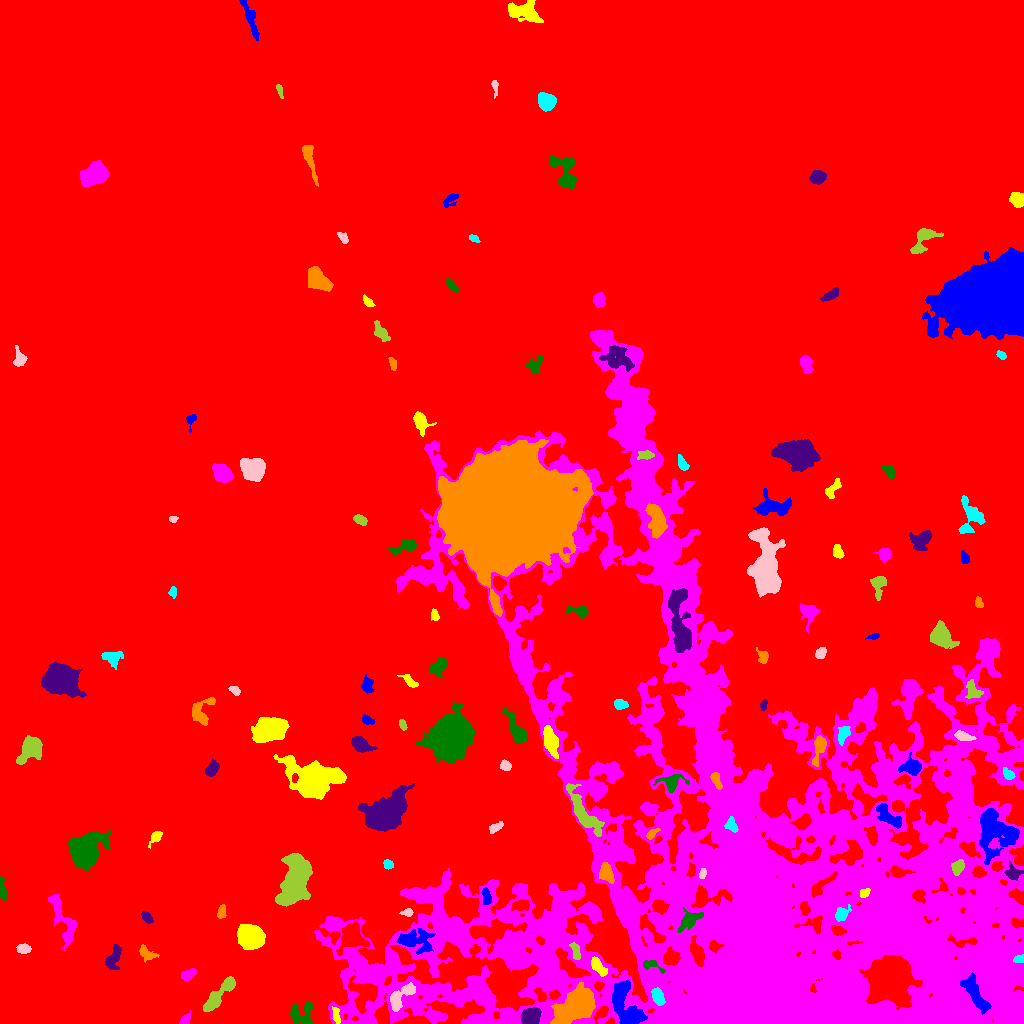

The file beside this chart, header and first rows:
ID, X, Y, A, B, theta, total_flux, mu_max, mu_median, mu_mean, R_fwhm, R_e, R10, R90, x_start, x_end, y_start, y_end, area, greylevel
0, 493.1, 510.2, 315.8, 255.6, 0.6663, 8339896, 28.0, 10.0, 9.847, 257.1, 294.9, 118.7, 447.6, 0, 1023, 0, 1023, 846974, 9.847
1, 625.6, 18.38, 13.25, 6.316, -1.172, 5862, 14.0, 7.0, 7.21, 12.46, 9.541, 3.785, 14.27, 612, 647, 0, 43, 813, 30.21
2, 336.1, 7.859, 4.511, 1.658, -1.375, 306.0, 6.0, 3.0, 2.732, 4.514, 3.385, 1.262, 5.171, 332, 340, 0, 17, 112, 24.73
3, 185.2, 3.703, 3.092, 2.017, 1.015, 293.0, 8.0, 3.0, 2.96, 3.478, 3.038, 1.128, 4.754, 179, 190, 0, 13, 99, 19.96
4, 302.1, 9.971, 6.749, 5.885, 0.4404, 1051, 7.0, 3.0, 3.011, 6.358, 5.944, 2.326, 9.15, 290, 313, 0, 22, 349, 21.01
5, 531.3, 7.401, 4.591, 3.701, 0.3852, 2274, 17.0, 7.0, 7.58, 6.129, 5.293, 2.111, 8.311, 521, 541, 0, 16, 300, 29.58
6, 575.2, 16.07, 11.95, 7.185, 0.5962, 6683, 14.0, 6.0, 5.893, 10.9, 10.97, 4.107, 16.92, 550, 595, 0, 42, 1134, 28.89
7, 657.6, 26.63, 3.962, 2.583, -1.171, 1038, 12.0, 5.0, 5.492, 5.202, 4.107, 1.596, 6.507, 651, 665, 18, 36, 189, 35.49
8, 401, 27.23, 9.398, 3.686, 0.7941, 1075, 8.0, 3.0, 3.037, 6.652, 5.971, 2.257, 9.288, 390, 415, 12, 41, 354, 25.04
9, 218.6, 28.86, 12.77, 2.74, 0.8509, 1866, 10.0, 4.0, 4.119, 7.569, 6.129, 2.459, 9.837, 203, 235, 12, 47, 453, 21.12
10, 889.1, 45.66, 8.981, 8.729, -0.9077, 69744, 159.0, 17.0, 33.96, 9.424, 9.739, 3.785, 19.13, 859, 922, 14, 68, 2054, 63.96
11, 975.5, 28.92, 11.8, 3.399, -1.024, 1711, 8.0, 3.0, 3.528, 8.463, 7.001, 2.706, 10.88, 960, 991, 9, 51, 485, 32.53
12, 597.9, 57.33, 5.434, 2.447, -0.8651, 933.0, 9.0, 4.0, 4.688, 5.441, 4.478, 1.784, 6.933, 591, 607, 47, 67, 199, 28.69
13, 188.6, 49.04, 4.057, 2.216, 0.5428, 405.0, 6.0, 3.0, 2.755, 5.046, 3.742, 1.493, 5.809, 181, 196, 42, 55, 147, 19.76
14, 651.7, 58.5, 5.902, 2.485, -0.3734, 398.0, 7.0, 3.0, 2.863, 4.184, 3.568, 1.382, 5.47, 643, 665, 50, 63, 139, 36.86
15, 112.8, 64.58, 6.16, 2.886, 1.17, 831.0, 9.0, 3.0, 3.184, 4.478, 4.82, 1.871, 7.756, 105, 121, 54, 79, 261, 20.18
16, 147, 69.78, 4.935, 2.868, -0.6119, 327.0, 4.0, 2.0, 1.858, 6.103, 4.37, 1.784, 6.555, 139, 159, 61, 79, 176, 18.86
17, 1019, 64.41, 2.769, 1.789, 0.2273, 309.0, 8.0, 4.0, 3.862, 3.785, 2.764, 0.9772, 4.297, 1013, 1023, 61, 69, 80, 35.86
18, 23.7, 74.46, 3.107, 2.291, -0.0133, 460.0, 10.0, 3.0, 3.622, 3.568, 3.338, 1.262, 5.382, 16, 31, 70, 80, 127, 21.62
19, 575.4, 72.72, 4.828, 1.955, -1.328, 342.0, 6.0, 3.0, 2.533, 4.787, 3.785, 1.382, 5.642, 569, 580, 64, 81, 135, 28.53
20, 352.5, 86.28, 5.473, 5.44, -1.475, 3577, 21.0, 5.0, 6.539, 6.257, 6.129, 2.394, 10.42, 336, 369, 68, 101, 547, 28.54
21, 414.9, 83.17, 9.348, 5.051, -0.1242, 1558, 8.0, 3.0, 2.907, 7.653, 7.069, 2.764, 11.23, 396, 435, 69, 95, 536, 24.91
22, 250.9, 86.17, 5.647, 4.954, -0.184, 7197, 30.0, 10.0, 11.84, 8.349, 6.77, 2.764, 10.82, 237, 265, 74, 99, 608, 32.84
23, 62.64, 103.7, 15.18, 4.241, -1.195, 2402, 9.0, 4.0, 4.375, 8.612, 7.756, 2.985, 11.83, 48, 77, 73, 129, 549, 20.38
24, 689.5, 103.6, 7.153, 3.491, 0.6209, 872.0, 6.0, 3.0, 2.986, 7.59, 5.614, 2.257, 8.612, 677, 703, 91, 116, 292, 28.99
25, 146.9, 106, 3.311, 1.89, -1.026, 390.0, 8.0, 4.0, 3.545, 4.37, 3.192, 1.262, 4.82, 141, 153, 100, 112, 110, 20.55
26, 221.5, 111.2, 3.302, 1.881, 1.439, 308.0, 6.0, 2.0, 2.826, 4.029, 3.09, 1.262, 5.015, 217, 226, 105, 119, 109, 20.83
27, 841.6, 109.1, 4.196, 2.744, 0.8286, 637.0, 8.0, 3.0, 3.703, 5.046, 3.989, 1.596, 6.433, 835, 851, 102, 119, 172, 30.7
28, 407, 110.9, 2.736, 1.584, 0.02951, 202.0, 6.0, 2.0, 2.434, 3.432, 2.646, 0.9772, 4.029, 399, 413, 107, 115, 83, 23.43
29, 295.9, 143.7, 11.71, 5.787, 1.323, 12788, 32.0, 8.0, 9.991, 9.624, 9.657, 3.7, 16.27, 275, 312, 117, 170, 1280, 29.99
30, 520.2, 118, 4.411, 2.554, 0.1561, 741.0, 8.0, 4.0, 4.14, 5.917, 4.334, 1.693, 6.58, 511, 529, 113, 124, 179, 26.14
31, 486.3, 126.5, 4.525, 2.048, -1.393, 395.0, 6.0, 3.0, 2.842, 5.015, 3.785, 1.493, 5.836, 481, 491, 119, 136, 139, 23.84
32, 864.2, 130.7, 2.423, 1.886, 0.6447, 245.0, 7.0, 2.0, 2.849, 3.038, 2.585, 0.9772, 4.26, 860, 870, 126, 135, 86, 30.85
33, 807.9, 147.9, 3.118, 2.063, 0.7642, 464.0, 11.0, 4.0, 4.336, 3.385, 3.038, 1.128, 4.918, 802, 813, 143, 156, 107, 31.34
34, 2.747, 132.6, 5.623, 1.634, -1.417, 411.0, 7.0, 3.0, 2.978, 4.107, 3.613, 1.382, 5.557, 0, 7, 123, 147, 138, 19.98
35, 1013, 150.9, 4.215, 3.703, -0.7152, 501.0, 6.0, 3.0, 2.665, 5.528, 4.478, 1.693, 6.817, 1004, 1023, 143, 163, 188, 27.66
36, 606.5, 150.2, 4.633, 2.927, -1.297, 1231, 12.0, 5.0, 5.194, 5.698, 4.583, 1.871, 7.269, 599, 614, 140, 161, 237, 33.19
37, 388.3, 159.4, 2.198, 2.027, -0.2475, 157.0, 5.0, 2.0, 1.784, 2.985, 2.646, 0.9772, 4.107, 383, 393, 154, 164, 88, 19.78
38, 702.4, 149.6, 2.529, 1.516, 1.232, 212.0, 7.0, 3.0, 2.986, 2.706, 2.394, 0.9772, 3.989, 699, 706, 145, 155, 71, 28.99
39, 957.4, 156.1, 3.634, 2.654, 1.072, 938.0, 12.0, 5.0, 5.685, 5.046, 3.949, 1.596, 6.232, 951, 964, 148, 164, 165, 31.68
40, 512.9, 165.5, 4.779, 2.078, 1.392, 423.0, 7.0, 3.0, 2.839, 3.523, 3.7, 1.382, 5.89, 508, 517, 158, 176, 149, 22.84
41, 995, 192.3, 11.59, 9.951, -1.216, 6050, 14.0, 5.0, 5.216, 10.69, 10.16, 3.989, 16.45, 979, 1019, 159, 215, 1160, 28.22
42, 156.2, 186.7, 3.588, 2.052, 0.887, 349.0, 8.0, 2.0, 2.727, 3.7, 2.932, 1.128, 4.886, 148, 162, 175, 192, 128, 19.73
43, 966.3, 190.9, 2.773, 1.983, -1.549, 281.0, 6.0, 3.0, 2.927, 4.334, 2.932, 1.128, 4.549, 962, 971, 185, 197, 96, 28.93
44, 84.95, 173.6, 8.032, 6.644, 0.8771, 12293, 37.0, 9.0, 11.83, 9.062, 8.667, 3.385, 14.57, 68, 111, 153, 193, 1039, 29.83
45, 384.3, 210.2, 10.5, 6.652, 0.6621, 20161, 47.0, 10.0, 14.69, 10.03, 9.69, 3.827, 16.76, 358, 414, 192, 240, 1372, 32.69
46, 651.4, 189.6, 3.056, 1.705, 0.8136, 243.0, 6.0, 2.0, 2.558, 3.7, 2.821, 1.128, 4.406, 646, 660, 184, 195, 95, 24.56
47, 731.5, 198.2, 3.767, 2.694, -1.109, 477.0, 6.0, 3.0, 3.359, 5.499, 3.868, 1.493, 5.917, 724, 738, 191, 207, 142, 40.36
48, 495.5, 196.1, 4.233, 1.995, 0.562, 329.0, 5.0, 3.0, 2.812, 4.618, 3.7, 1.382, 5.557, 489, 503, 190, 202, 117, 21.81
49, 582.5, 211.3, 13.85, 3.644, -1.002, 2900, 13.0, 4.0, 4.618, 6.794, 7.247, 2.821, 11.9, 566, 604, 187, 240, 628, 27.62
50, 344.8, 210.7, 4.389, 2.223, 1.511, 385.0, 6.0, 2.0, 2.601, 4.478, 3.523, 1.382, 5.726, 340, 352, 198, 220, 148, 23.6
51, 888.6, 207.3, 8.763, 3.192, -0.7598, 1467, 9.0, 4.0, 4.419, 6.887, 5.809, 2.326, 8.992, 876, 901, 195, 220, 332, 27.42
52, 311.9, 244.8, 11.81, 8.315, -0.1724, 15078, 34.0, 6.0, 9.365, 9.837, 10.16, 3.949, 18.71, 273, 346, 224, 269, 1610, 27.37
53, 606.6, 250.9, 9.086, 2.768, -0.2549, 911.0, 10.0, 3.0, 3.49, 5.078, 4.618, 1.784, 7.548, 590, 621, 243, 259, 261, 24.49
54, 670.8, 240.3, 5.6, 3.697, 0.0764, 394.0, 6.0, 1.0, 1.465, 4.029, 3.949, 1.493, 7.181, 653, 689, 231, 249, 269, 23.46
55, 212.2, 254.5, 4.372, 2.625, 0.9551, 354.0, 6.0, 2.0, 2.07, 4.514, 4.107, 1.596, 6.383, 205, 219, 247, 265, 171, 19.07
56, 715.9, 243.4, 4.263, 1.957, -1.17, 512.0, 8.0, 3.0, 3.71, 4.618, 3.568, 1.382, 5.585, 710, 722, 234, 251, 138, 38.71
57, 1008, 249.4, 3.352, 2.146, -0.8286, 234.0, 4.0, 2.0, 2.053, 4.754, 3.385, 1.262, 5.202, 1003, 1015, 244, 256, 114, 25.05
58, 505.3, 257.9, 2.593, 2.123, -0.4458, 370.0, 8.0, 3.0, 3.491, 3.827, 2.932, 1.128, 4.82, 500, 511, 253, 264, 106, 23.49
59, 30.83, 275.5, 5.938, 4.193, 0.9054, 4636, 33.0, 6.0, 9.618, 5.863, 5.557, 2.185, 9.707, 16, 42, 259, 288, 482, 26.62
... 93 more rows
